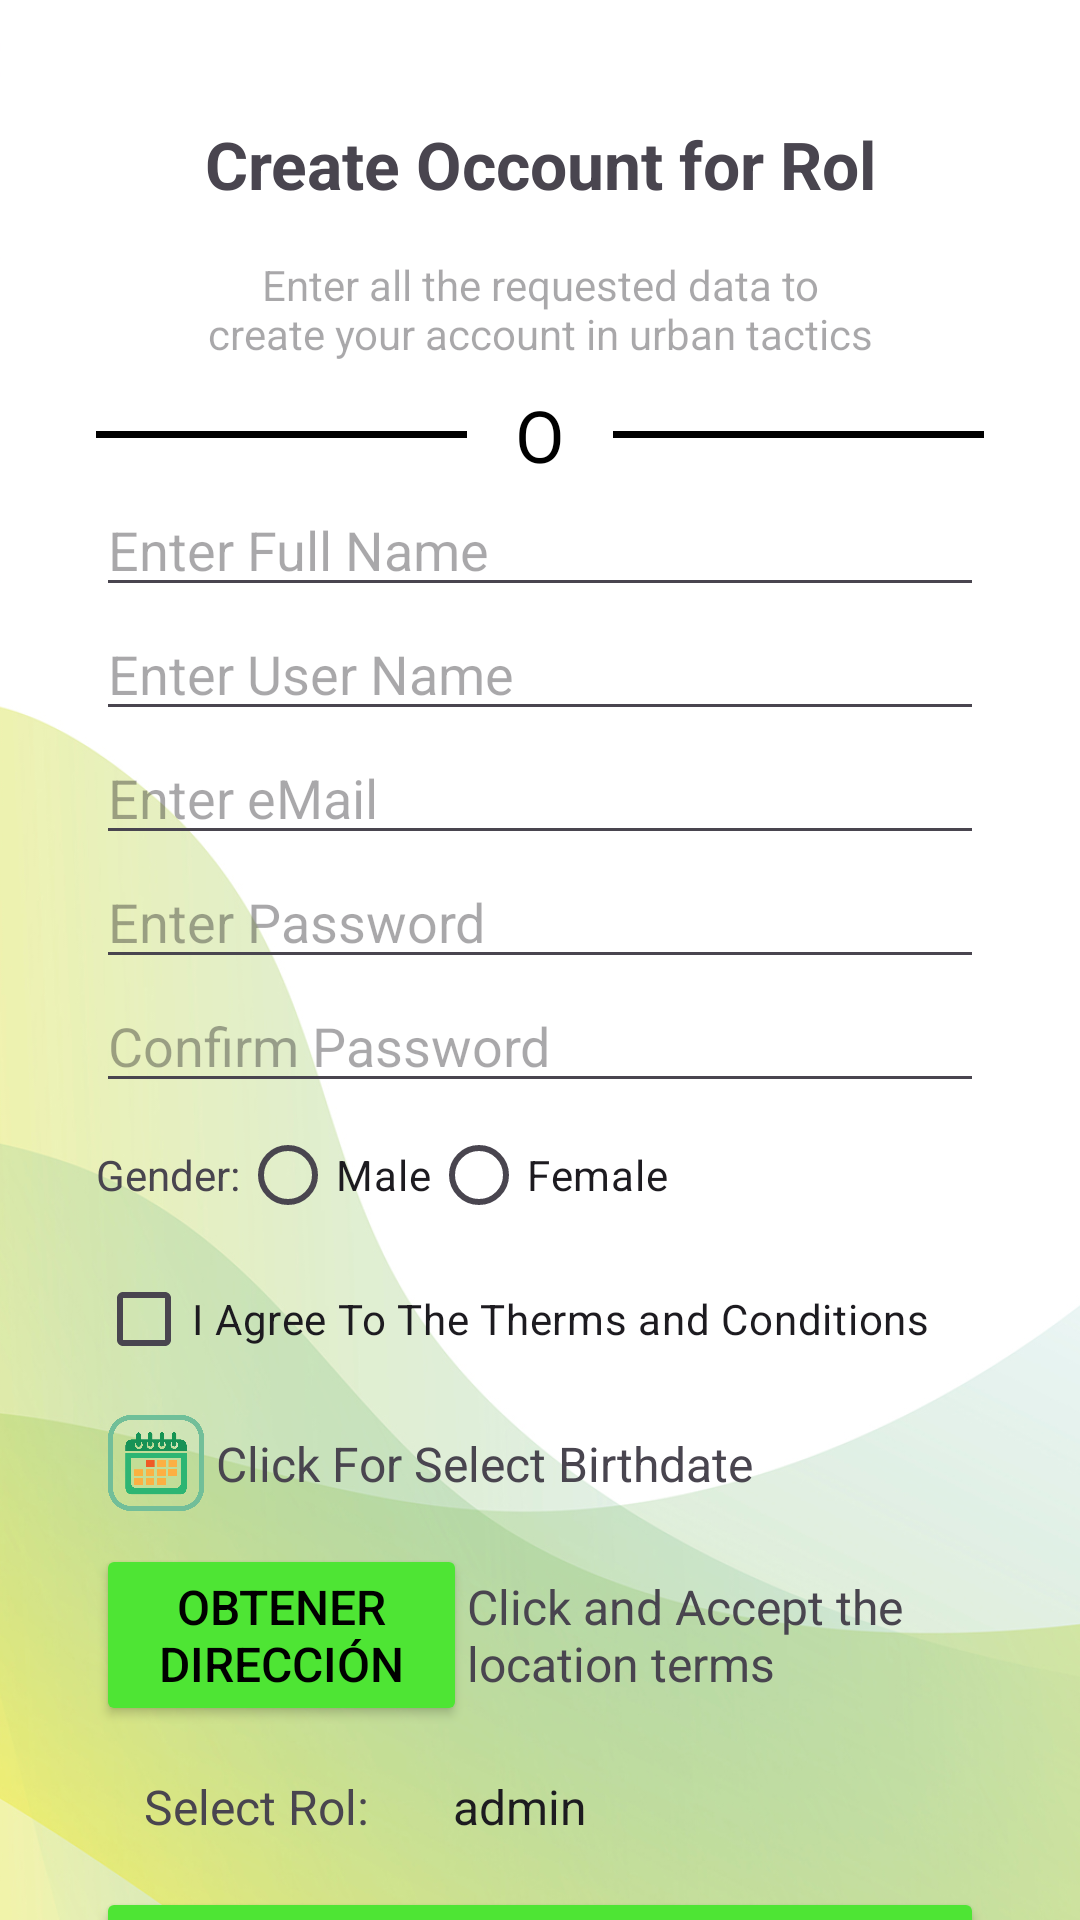

Produce the Android XML layout that renders to this screen, including the resource entries it uses.
<!-- AndroidManifest.xml: application theme Theme.TacticUrban -->
<!-- res/layout/activity_singup_admin.xml -->
<?xml version="1.0" encoding="utf-8"?>
<androidx.constraintlayout.widget.ConstraintLayout xmlns:android="http://schemas.android.com/apk/res/android"
    xmlns:app="http://schemas.android.com/apk/res-auto"
    xmlns:tools="http://schemas.android.com/tools"
    android:layout_width="match_parent"
    android:layout_height="match_parent"
    tools:context=".SingupAdmin">

    <ImageView
        android:id="@+id/createAccount_logo"
        android:layout_width="wrap_content"
        android:layout_height="wrap_content"
        android:scaleType="centerCrop"
        app:layout_constraintBottom_toBottomOf="parent"
        app:layout_constraintEnd_toEndOf="parent"
        app:layout_constraintStart_toStartOf="parent"
        app:layout_constraintTop_toTopOf="parent"
        app:srcCompat="@drawable/fondo2" />



    <View
        android:id="@+id/linea1"
        android:layout_width="0dp"
        android:layout_height="2.2dp"
        android:background="#000000"
        app:layout_constraintTop_toTopOf="@+id/textO"
        app:layout_constraintBottom_toBottomOf="@+id/textO"
        app:layout_constraintStart_toStartOf="parent"
        app:layout_constraintEnd_toStartOf="@+id/textO"


        android:layout_marginStart="32dp"
        android:layout_marginEnd="16dp"
        />

    <View
        android:id="@+id/linea2"
        android:layout_width="0dp"
        android:layout_height="2.2dp"
        android:background="#000000"
        app:layout_constraintTop_toTopOf="@+id/textO"
        app:layout_constraintBottom_toBottomOf="@+id/textO"
        app:layout_constraintStart_toEndOf="@+id/textO"
        app:layout_constraintEnd_toEndOf="parent"

        android:layout_marginEnd="32dp"
        android:layout_marginStart="16dp"

        />


    <TextView
        android:id="@+id/textO"
        android:layout_width="wrap_content"
        android:layout_height="wrap_content"
        android:text="O"
        android:textColor="#000000"
        android:textSize="24sp"

        app:layout_constraintEnd_toEndOf="parent"
        app:layout_constraintStart_toStartOf="parent"
        app:layout_constraintTop_toBottomOf="@+id/loginForm_instructions"

        android:layout_margin="8dp"

        />

    <TextView
        android:id="@+id/loginForm_loginContinue"
        android:layout_width="wrap_content"
        android:layout_height="wrap_content"

        android:gravity="center"
        android:text="Create Occount for Rol"
        android:textSize="22dp"
        android:textStyle="bold"

        android:layout_marginTop="40dp"

        app:layout_constraintEnd_toEndOf="parent"
        app:layout_constraintStart_toStartOf="parent"
        app:layout_constraintTop_toTopOf="parent" />

    <TextView
        android:id="@+id/loginForm_instructions"
        android:layout_width="wrap_content"
        android:layout_height="wrap_content"

        android:gravity="center"
        android:hint="@string/createAccount_instructions"

        android:layout_marginTop="16dp"

        app:layout_constraintEnd_toEndOf="parent"
        app:layout_constraintStart_toStartOf="parent"
        app:layout_constraintTop_toBottomOf="@+id/loginForm_loginContinue" />

    <EditText
        android:id="@+id/createAccount_fullName"
        android:layout_width="0dp"
        android:layout_height="wrap_content"

        android:inputType="text"
        android:hint="@string/createAccount_fullName"
        app:layout_constraintEnd_toEndOf="@+id/linea2"
        app:layout_constraintStart_toStartOf="@+id/linea1"
        app:layout_constraintTop_toBottomOf="@+id/textO" />

    <EditText
        android:id="@+id/loginForm_userName"
        android:layout_width="0dp"
        android:layout_height="wrap_content"

        android:inputType="text"
        android:hint="@string/createAccount_userName"

        app:layout_constraintEnd_toEndOf="@+id/linea2"
        app:layout_constraintStart_toStartOf="@+id/linea1"
        app:layout_constraintTop_toBottomOf="@+id/createAccount_fullName" />

    <EditText
        android:id="@+id/createAccount_eMail"
        android:layout_width="0dp"
        android:layout_height="wrap_content"

        android:hint="@string/createAccount_eMail"

        android:inputType="textEmailAddress"
        app:layout_constraintEnd_toEndOf="@+id/linea2"
        app:layout_constraintStart_toStartOf="@+id/linea1"
        app:layout_constraintTop_toBottomOf="@+id/loginForm_userName" />

    <EditText
        android:id="@+id/loginForm_password"
        android:layout_width="0dp"
        android:layout_height="wrap_content"

        android:hint="@string/createAccount_password"

        android:inputType="textPassword"
        app:layout_constraintEnd_toEndOf="@+id/linea2"
        app:layout_constraintStart_toStartOf="@+id/linea1"
        app:layout_constraintTop_toBottomOf="@+id/createAccount_eMail" />

    <EditText
        android:id="@+id/createAccount_confirmPassword"
        android:layout_width="0dp"
        android:layout_height="wrap_content"
        android:hint="@string/createAccount_confirmPassword"
        android:inputType="textPassword"
        app:layout_constraintEnd_toEndOf="@+id/linea2"
        app:layout_constraintStart_toStartOf="@+id/linea1"
        app:layout_constraintTop_toBottomOf="@+id/loginForm_password" />

    <RadioGroup
        android:id="@+id/radio_group_gender"
        android:layout_width="wrap_content"
        android:layout_height="wrap_content"
        android:orientation="horizontal"
        app:layout_constraintStart_toStartOf="@+id/linea1"
        app:layout_constraintTop_toBottomOf="@+id/createAccount_confirmPassword">

        <TextView
            android:layout_width="wrap_content"
            android:layout_height="wrap_content"
            android:text="@string/createAccount_genderOption"
            />



        <RadioButton
            android:id="@+id/radio_male"
            android:layout_width="wrap_content"
            android:layout_height="wrap_content"
            android:text="@string/createAccount_genderOption_male" />

        <RadioButton
            android:id="@+id/radio_female"
            android:layout_width="wrap_content"
            android:layout_height="wrap_content"
            android:text="@string/createAccount_genderOption_female" />
    </RadioGroup>

    <CheckBox
        android:id="@+id/createAccount_terms"
        android:layout_width="0dp"
        android:layout_height="wrap_content"
        android:text="@string/createAccount_terms"
        app:layout_constraintEnd_toEndOf="@+id/linea2"
        app:layout_constraintStart_toStartOf="@+id/linea1"
        app:layout_constraintTop_toBottomOf="@+id/radio_group_gender" />





    <TextView
        android:id="@+id/textViewFecha"
        android:layout_width="0dp"
        android:layout_height="wrap_content"

        android:text="@string/createAccount_birthdate"
        android:textSize="16dp"

        app:layout_constraintBottom_toBottomOf="@+id/editTextFecha"
        app:layout_constraintEnd_toEndOf="@+id/linea2"
        app:layout_constraintStart_toEndOf="@+id/editTextFecha"
        app:layout_constraintTop_toTopOf="@+id/editTextFecha" />

    <TextView
        android:id="@+id/addressTextView"
        android:layout_width="0dp"
        android:layout_height="wrap_content"
        android:layout_below="@+id/getLocationButton"

        android:layout_marginTop="16dp"
        android:text="@string/createAccount_direction"

        android:textSize="16dp"


        app:layout_constraintBottom_toBottomOf="@+id/getLocationButton"
        app:layout_constraintEnd_toEndOf="@+id/linea2"
        app:layout_constraintStart_toEndOf="@+id/getLocationButton"
        app:layout_constraintTop_toBottomOf="@+id/textViewFecha" />

    <Button
        android:id="@+id/getLocationButton"
        android:layout_width="0dp"
        android:layout_height="wrap_content"
        android:layout_centerHorizontal="true"
        android:layout_centerVertical="true"

        android:layout_marginTop="16dp"

        android:textColor="#000"
        android:textSize="16dp"


        android:backgroundTint="#4EE534"
        android:text="Obtener Dirección"
        app:layout_constraintEnd_toEndOf="@+id/linea1"
        app:layout_constraintStart_toStartOf="@+id/linea1"
        app:layout_constraintTop_toBottomOf="@+id/textViewFecha" />

    <Button
        android:id="@+id/createAccount_register"
        android:layout_width="0dp"
        android:layout_height="62dp"
        android:backgroundTint="#4EE534"

        android:layout_marginTop="16dp"
        android:text="@string/createAccount_register"
        android:textColor="#000"
        android:textSize="16dp"

        app:layout_constraintEnd_toEndOf="@+id/linea2"
        app:layout_constraintStart_toStartOf="@+id/linea1"
        app:layout_constraintTop_toBottomOf="@+id/textRoles" />


    <ImageView
        android:id="@+id/editTextFecha"
        android:layout_width="40dp"
        android:layout_height="32dp"
        android:layout_marginTop="8dp"
        android:clickable="true"

        app:srcCompat="@drawable/ic_calendar"
        app:layout_constraintStart_toStartOf="@+id/linea1"
        app:layout_constraintTop_toBottomOf="@+id/createAccount_terms"/>

    <Spinner
        android:id="@+id/spinnerRol"
        android:layout_width="0dp"
        android:layout_height="wrap_content"

        android:layout_marginStart="16dp"

        android:entries="@array/select_rol"

        app:layout_constraintBottom_toBottomOf="@+id/textRoles"
        app:layout_constraintEnd_toEndOf="@+id/linea2"
        app:layout_constraintStart_toEndOf="@+id/textRoles"
        app:layout_constraintTop_toTopOf="@+id/textRoles" />

    <TextView
        android:id="@+id/textRoles"
        android:layout_width="wrap_content"
        android:layout_height="wrap_content"
        android:layout_marginStart="16dp"
        android:layout_marginTop="16dp"

        android:text="Select Rol: "
        android:textSize="16dp"

        app:layout_constraintStart_toStartOf="@+id/linea1"
        app:layout_constraintTop_toBottomOf="@+id/getLocationButton" />


</androidx.constraintlayout.widget.ConstraintLayout>
<!-- resources referenced by this layout -->
<resources>
  <string-array name="select_rol">
          <item>admin</item>
          <item>alcaldia</item>
          <item>decisiones</item>
      </string-array>
  <!-- drawable fondo2: png bitmap (drawable, 302253 bytes) -->
  <!-- drawable ic_calendar: webp bitmap (drawable, 19248 bytes) -->
  <string name="createAccount_birthdate">Click For Select Birthdate</string>
  <string name="createAccount_confirmPassword">Confirm Password</string>
  <string name="createAccount_direction">Click and Accept the location terms</string>
  <string name="createAccount_eMail">Enter eMail</string>
  <string name="createAccount_fullName">Enter Full Name</string>
  <string name="createAccount_genderOption">Gender: </string>
  <string name="createAccount_genderOption_female">Female</string>
  <string name="createAccount_genderOption_male">Male</string>
  <string name="createAccount_instructions">Enter all the requested data to\ncreate your account in urban tactics</string>
  <string name="createAccount_password">Enter Password</string>
  <string name="createAccount_register">Register</string>
  <string name="createAccount_terms">I Agree To The Therms and Conditions</string>
  <string name="createAccount_userName">Enter User Name</string>
  <style name="Theme.TacticUrban" parent="Base.Theme.TacticUrban" />
  <style name="Base.Theme.TacticUrban" parent="Theme.Material3.DayNight.NoActionBar">
          
          
      </style>
</resources>
